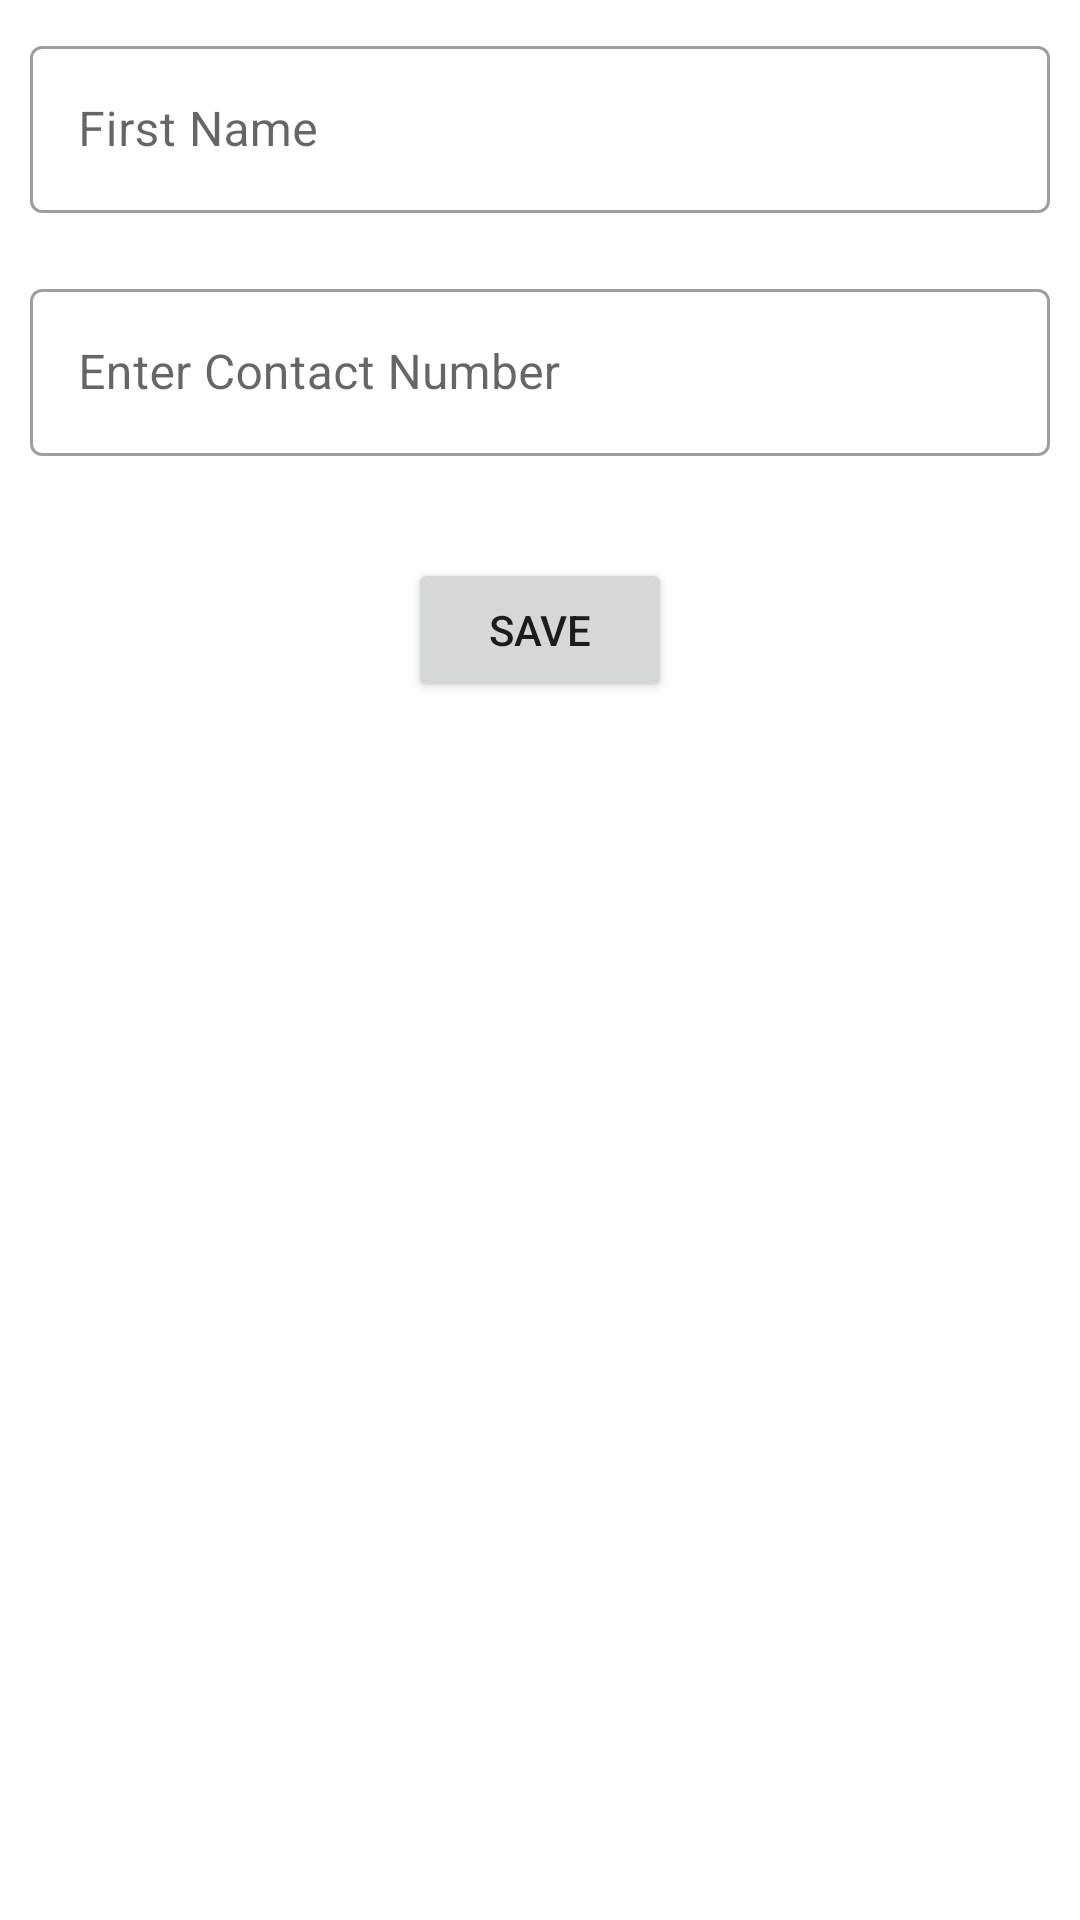

The Android layout XML behind this screen, and the referenced resources:
<!-- AndroidManifest.xml: application theme Theme.SQLite -->
<!-- res/layout/fragment_home.xml -->
<?xml version="1.0" encoding="utf-8"?>
<RelativeLayout xmlns:android="http://schemas.android.com/apk/res/android"

    android:layout_width="match_parent"
    android:layout_height="match_parent"

    >

    <com.google.android.material.textfield.TextInputLayout
        android:id="@+id/tilFirstName"
        style="@style/Widget.MaterialComponents.TextInputLayout.OutlinedBox"
        android:layout_width="match_parent"
        android:layout_height="wrap_content"
        android:padding="10dp">

        <androidx.appcompat.widget.AppCompatEditText
            android:id="@+id/etFirstName"
            android:layout_width="match_parent"
            android:layout_height="wrap_content"
            android:hint="First Name"
            android:inputType="text"
            android:textSize="16sp" />
    </com.google.android.material.textfield.TextInputLayout>


    <com.google.android.material.textfield.TextInputLayout
        android:id="@+id/tilId"
        style="@style/Widget.MaterialComponents.TextInputLayout.OutlinedBox"
        android:layout_width="match_parent"
        android:layout_height="wrap_content"
        android:padding="10dp"
        android:layout_below="@+id/tilFirstName">

        <androidx.appcompat.widget.AppCompatEditText
            android:id="@+id/etContact"
            android:layout_width="match_parent"
            android:layout_height="wrap_content"
            android:hint="Enter Contact Number"
            android:inputType="text"
            android:textSize="16sp" />
    </com.google.android.material.textfield.TextInputLayout>

    <Button
        android:id="@+id/btnSave"
        android:layout_width="wrap_content"
        android:layout_height="wrap_content"
        android:text="Save"
        android:layout_below="@+id/tilId"
        android:layout_centerHorizontal="true"
        android:padding="10dp"
        android:layout_margin="24dp"
        />

</RelativeLayout>
<!-- resources referenced by this layout -->
<resources>
  <style name="Theme.SQLite" parent="Theme.MaterialComponents.DayNight.NoActionBar">
          
          <item name="colorPrimary">@color/purple_500</item>
          <item name="colorPrimaryVariant">@color/purple_700</item>
          <item name="colorOnPrimary">@color/white</item>
          
          <item name="colorSecondary">@color/teal_200</item>
          <item name="colorSecondaryVariant">@color/teal_700</item>
          <item name="colorOnSecondary">@color/black</item>
          
          <item name="android:statusBarColor" tools:targetApi="l">?attr/colorPrimaryVariant</item>
          
      </style>
  <!-- not gathered from this repository: default colours our renderer supplied (Android Studio template values) -->
  <color name="purple_500">#FF6200EE</color>
  <color name="purple_700">#FF3700B3</color>
  <color name="teal_200">#FF03DAC5</color>
  <color name="teal_700">#FF018786</color>
  <color name="black">#FF000000</color>
  <color name="white">#FFFFFFFF</color>
</resources>
